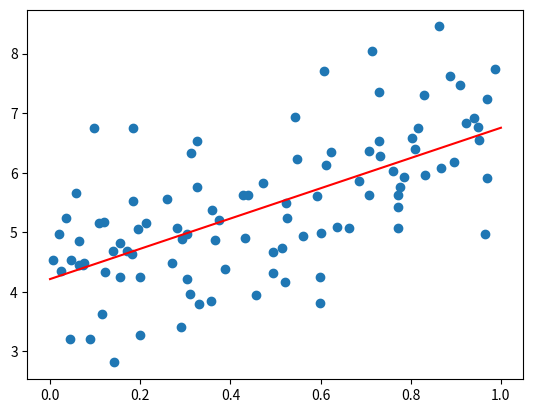

Write the Python code that produced this figure. (Note: this script raises an exception after producing the figure.)
import numpy as np
import matplotlib.pyplot as plt
from pathlib import Path

np.random.seed(42)


class LinearRegression:
    def __init__(self, lr: float = 0.01, max_iter: int = 1000, tol: float = 1e-10):
        if lr <= 0:
            raise ValueError(f"{lr=}\nLearning rate should be greater than 0")
        self.lr = lr

        if max_iter <= 0:
            raise ValueError(f"{max_iter=}\nMax iterations should be greater than 0")
        self.max_iter = max_iter

        if tol <= 0:
            raise ValueError(f"{tol=}Tolerance must be greater than 0.")
        self.tol = tol
        self.theta = np.random.randn(2, 1)

    def fit(self, X: np.ndarray, y: np.ndarray):
        if len(X) != len(y):
            raise ValueError(
                f"X and y must have the same shape\nGot{X.shape=} and {y.shape=}"
            )

        X_b = np.concatenate((np.ones_like(X), X), axis=1)
        loss_history = []
        theta_history = []
        prev_loss = float("inf")

        for i in range(self.max_iter):
            y_pred = np.dot(X_b, self.theta)
            diff = y_pred - y
            loss = self.loss_function(diff)
            gradients = X_b.T.dot(diff)
            loss_history.append(loss)
            theta_history.append(self.theta)

            if abs(prev_loss - loss) < self.tol:
                break
            prev_loss = loss
            self.theta -= gradients * self.lr

        self.loss_history = loss_history
        self.theta_history = theta_history

        return self

    def loss_function(self, diff: np.ndarray):
        return np.sum((diff) ** 2, axis=0) / diff.shape[0]

    def gradient(self, X: np.ndarray, diff: np.ndarray):
        return (2 / diff.shape[0] * np.dot(X.T, diff)).T

    def score(self, X: np.ndarray, y: np.ndarray):
        """Calculate R2 Score"""
        y_pred = self.predict(X)
        ss_res = np.sum((y - y_pred) ** 2)
        ss_tot = np.sum((y - np.mean(y)) ** 2)
        return 1 - (ss_res / ss_tot)

    def predict(self, X_test: np.ndarray):
        return X_test * self.theta[1] + self.theta[0]


def plot_data(
    X: np.ndarray,
    y: np.ndarray,
    path: Path,
    thetas: np.ndarray | None = None,
    fig_name: str = "plot.png",
):
    fig, ax = plt.subplots()
    if thetas is not None:
        plot_points = np.linspace(0, 1, 100)
        ax.plot(plot_points, plot_points * thetas[1] + thetas[0], color="red")
    ax.scatter(X, y)
    plt.savefig(path / fig_name)


def main():
    X = np.random.rand(100, 1)
    y = 4 + 3 * X + np.random.randn(100, 1)

    lin_reg = LinearRegression(max_iter=1000)
    lin_reg.fit(X, y)
    print(lin_reg.predict(X_test=np.array([1])))
    print(lin_reg.score(X, y))

    path = Path("/Users/pablo/software/ml-algos-from-scratch/supervised")
    plot_data(X, y, thetas=lin_reg.theta, path=path)


if __name__ == "__main__":
    main()
